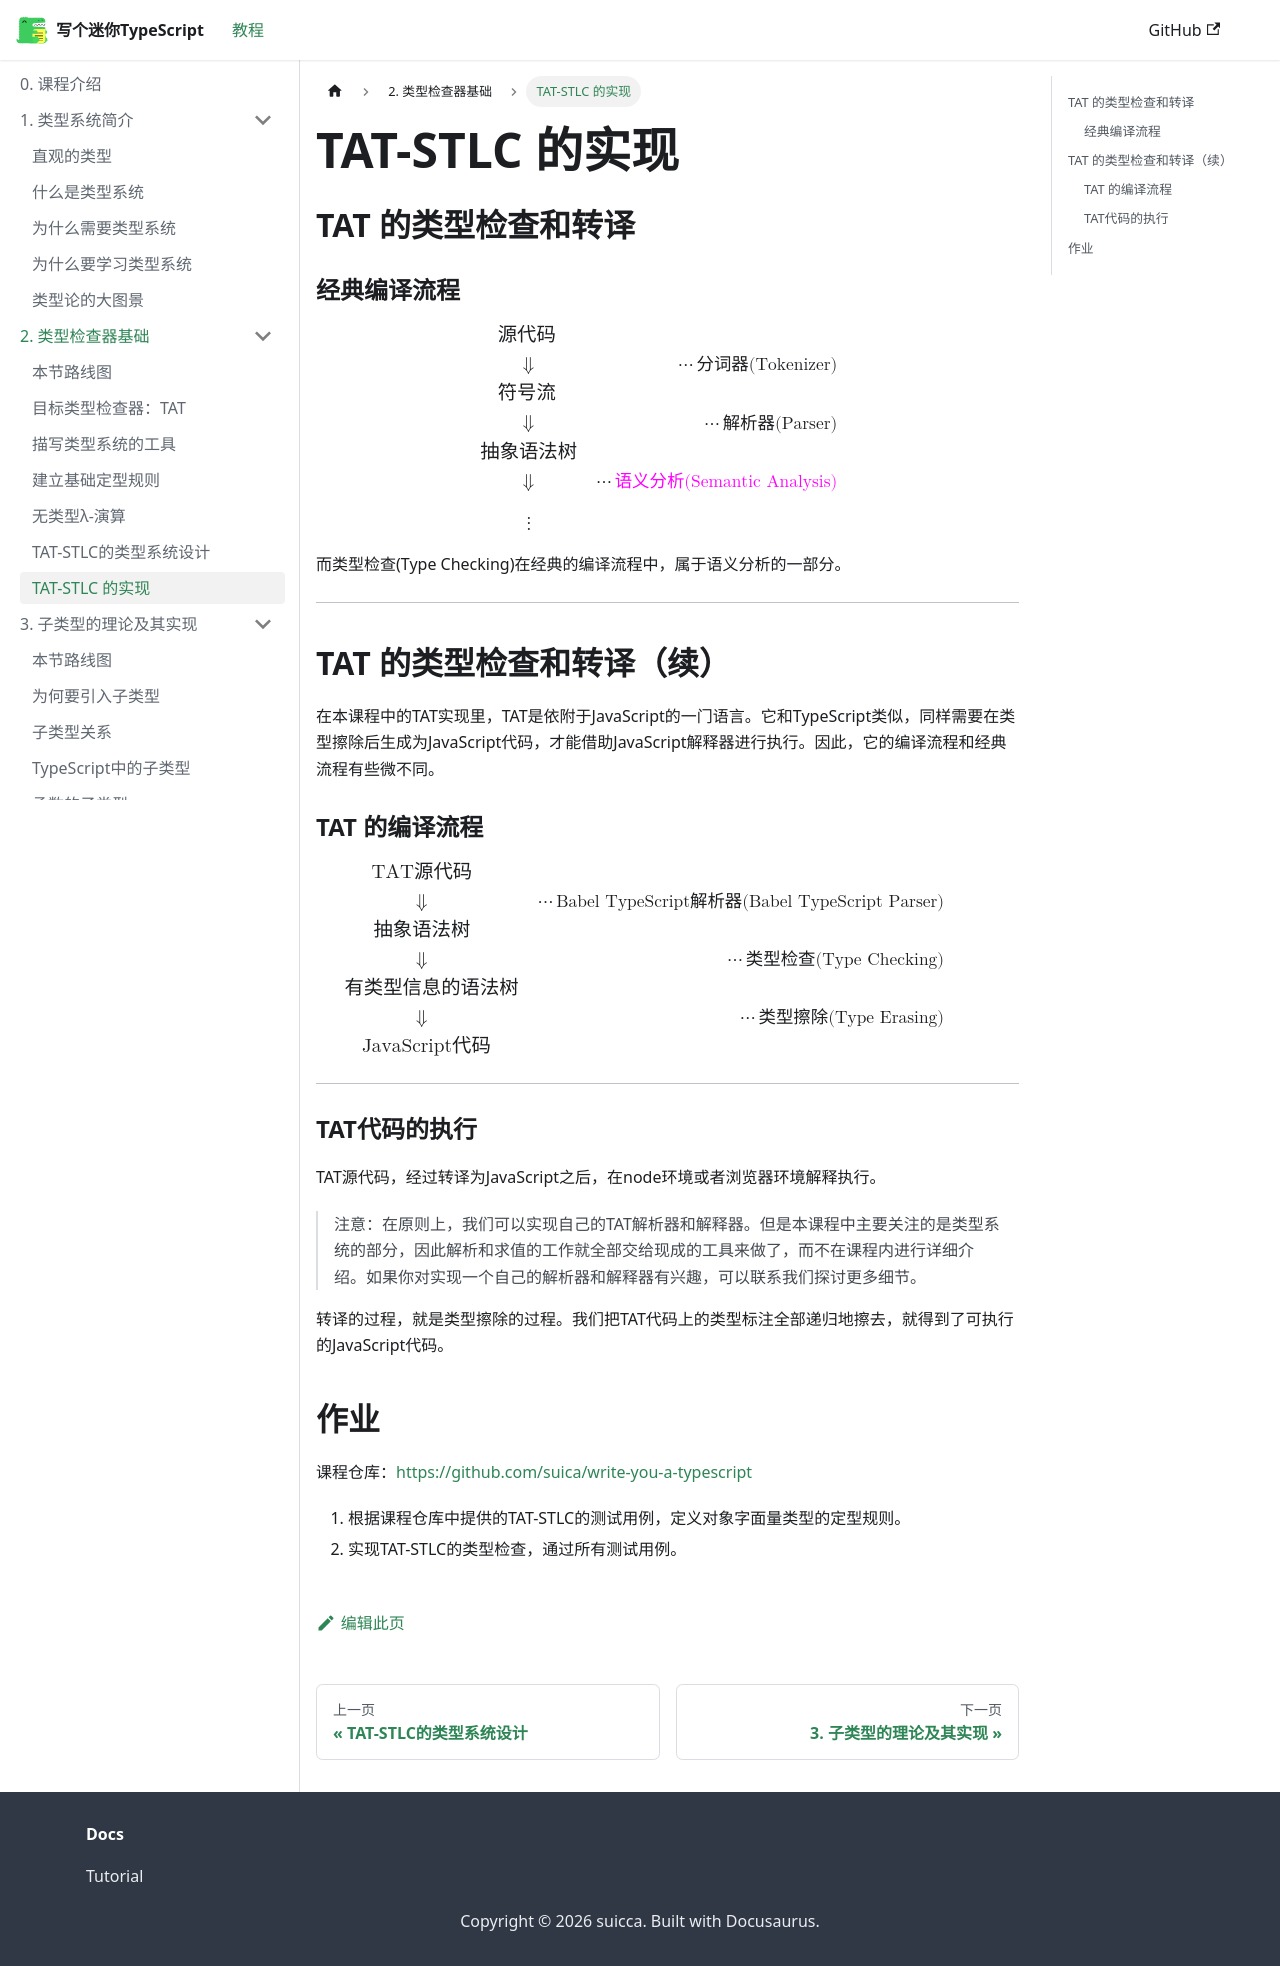

repository: suica/write-you-a-typescript · page: docs/tutorial-chapter-2/implementing-tat-stlc/index.html · generator: docusaurus

---
sidebar_position: 7
---

# TAT-STLC 的实现

## TAT 的类型检查和转译

### 经典编译流程

$$
\begin{aligned}
& \text{源代码} & \\
& \quad \Downarrow & {\cdots \small \text{分词器(Tokenizer)}} \\
& \text{符号流} & \\
& \quad \Downarrow & {\cdots \small \text{解析器(Parser)}}  \\
& \hspace{-0.9em} \text{抽象语法树} & \\
& \quad \Downarrow & {\cdots \small \text{\color{magenta}语义分析(Semantic Analysis)}} \\
& \hspace{1.5em} \vdots &
\end{aligned}
$$

而类型检查(Type Checking)在经典的编译流程中，属于语义分析的一部分。

---

## TAT 的类型检查和转译（续）

在本课程中的TAT实现里，TAT是依附于JavaScript的一门语言。它和TypeScript类似，同样需要在类型擦除后生成为JavaScript代码，才能借助JavaScript解释器进行执行。因此，它的编译流程和经典流程有些微不同。

### TAT 的编译流程

$$
\begin{aligned}
& \hspace{-1em} \text{TAT源代码} & \\
& \quad \Downarrow & {\cdots \small \text{Babel TypeScript解析器(Babel TypeScript Parser)}} \\
& \hspace{-0.9em} \text{抽象语法树} & \\
& \quad \Downarrow & {\cdots \small \text{类型检查(Type Checking)}} \\
& \hspace{-2.4em} \text{有类型信息的语法树} & \\
& \quad \Downarrow & {\cdots \small \text{类型擦除(Type Erasing)}} \\
& \hspace{-1.5em} \text{JavaScript代码} & \\
\end{aligned}
$$

---

### TAT代码的执行

TAT源代码，经过转译为JavaScript之后，在node环境或者浏览器环境解释执行。

> 注意：在原则上，我们可以实现自己的TAT解析器和解释器。但是本课程中主要关注的是类型系统的部分，因此解析和求值的工作就全部交给现成的工具来做了，而不在课程内进行详细介绍。如果你对实现一个自己的解析器和解释器有兴趣，可以联系我们探讨更多细节。

转译的过程，就是类型擦除的过程。我们把TAT代码上的类型标注全部递归地擦去，就得到了可执行的JavaScript代码。

## 作业

课程仓库：[https://github.com/suica/write-you-a-typescript](https://github.com/suica/write-you-a-typescript)

1. 根据课程仓库中提供的TAT-STLC的测试用例，定义对象字面量类型的定型规则。
2. 实现TAT-STLC的类型检查，通过所有测试用例。
